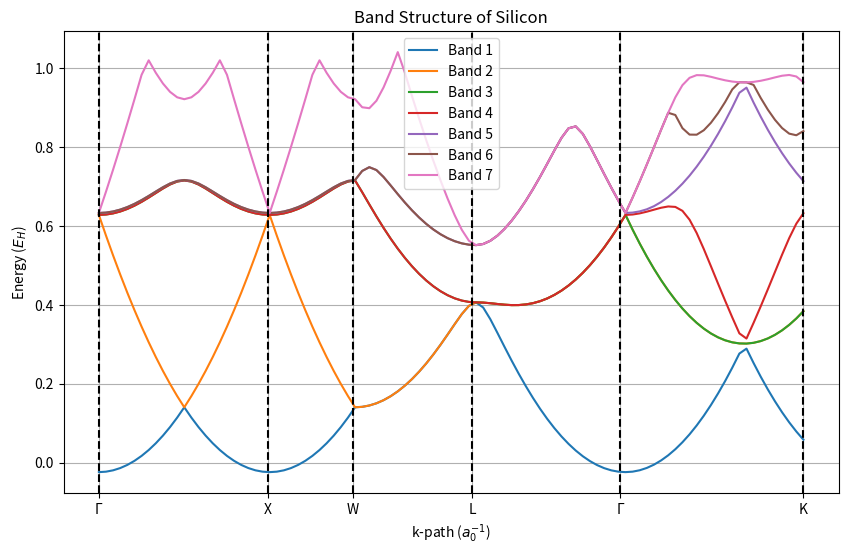

This chart was generated by the following Python code:
import numpy as np
import matplotlib.pyplot as plt
from tqdm import tqdm  # Importing tqdm for the progress bar

# a0 = 0.52918  # Bohr radius (in Å)
a = 5.431  # Lattice constant of Silicon (in units of Bohr radius as on Thjissen. For Cohen it's in Å)
N = 100  # Number of points in the reciprocal space
tau = np.array([1, 1, 1]) * (a / 8)  # Primitive vector (used in Cohen method)

# h_bar = 6.582e-16  # Reduced Planck constant (in eV*s)
# m = 0.511e6  # Mass of the electron (in eV)

# # Primitive vectors of the reciprocal lattice
# b1 = np.array([-1, 1, 1]) * 2 * np.pi / a
# b2 = np.array([1, -1, 1]) * 2 * np.pi / a
# b3 = np.array([-1, 1, -1]) * 2 * np.pi / a

# conv = 27.2114  # Conversion factor from Hartree to eV. For now everything is in atomic units


def V_ps(G):
    """Fourier components of the pseudopotential in Eh (Hartree energy units)."""
    if np.isclose(np.dot(G, G), 3 * (2 * np.pi / a) ** 2, atol=1e-5):
        return -0.1121
    elif np.isclose(np.dot(G, G), 8 * (2 * np.pi / a) ** 2, atol=1e-5):
        return 0.0276
    elif np.isclose(np.dot(G, G), 11 * (2 * np.pi / a) ** 2, atol=1e-5):
        return 0.0362
    else:
        return 0


def V_ps_TOT(G):
    """Total pseudopotential, given a vector of the 1st Brillouin zone G."""
    structure_factor = np.cos(
        np.dot(G, tau)
    )  # Structure factor as in Cohen {it's np.cos(np.pi*(n1+n2+n3)/4)) in Thjissen version, where G = n1*b1+n2*b2+n3*b3}
    V = V_ps(G) * structure_factor  # Total pseudopotential
    return V


def T(G, k):
    """Calculates the kinetic energy, given a vector of the 1st Brillouin zone G and a k vector."""
    T = (
        0.5 * (np.linalg.norm(k + G)) ** 2
    )  # Kinetic energy {factor (h_bar**2/(2*m)) is missing in Thjissen because of atomic uits choice, but it's in Cohen}
    return T


n = 2  # Regulates the ranges of G_vectors in H_fill


def H_fill(k):
    """Calculates the Hamiltonian matrix in the 1st Brillouin zone, given k vectors."""
    G_vectors = np.array(
        [[i, j, l] for i in range(-n, n) for j in range(-n, n) for l in range(-n, n)]
    ) * (2 * np.pi / a)
    H = np.zeros((len(G_vectors), len(G_vectors)), dtype=np.float64)
    for i in range(len(G_vectors)):
        H[i][i] += T(G_vectors[i], k)
        for j in range(len(G_vectors)):
            G = G_vectors[i] - G_vectors[j]
            H[i][j] += V_ps_TOT(G)
    return H


if __name__ == "__main__":
    # High-symmetry points (in 1/Å)
    Gamma = np.array([0, 0, 0])
    X = np.array([2 * np.pi / a, 0, 0])
    W = np.array([2 * np.pi / a, np.pi / a, 0])
    K = np.array([3 * np.pi / (2 * a), 3 * np.pi / (2 * a), 0])
    L = np.array([np.pi / a, np.pi / a, np.pi / a])

    # Irreducible 1st Brillouin zone boundary path
    k_path = np.concatenate(
        [
            np.linspace(Gamma, X, 24, endpoint=False),
            np.linspace(X, W, 12, endpoint=False),
            np.linspace(W, L, 17, endpoint=False),
            np.linspace(L, Gamma, 21, endpoint=False),
            np.linspace(Gamma, K, 26),
        ]
    )

    # Energy eigenvalues
    E = []
    for k in tqdm(k_path, desc="Calculating energy eigenvalues"):  # Progress bar
        e = np.linalg.eigvalsh(H_fill(k))  # Computes eigenvalues e
        E.append(e)

    # Plotting
    plt.figure(figsize=(10, 6))
    for i, band in enumerate(np.array(E).T[:7]):
        plt.plot(np.linspace(0, 1, len(k_path)), band, label=f"Band {i+1}")

    # Add vertical lines for high-symmetry points
    high_symmetry_points = [0, 24, 36, 53, 74, 100]
    labels = ["Γ", "X", "W", "L", "Γ", "K"]
    for point in high_symmetry_points:
        plt.axvline(x=point / len(k_path), color="k", linestyle="--")
    plt.xticks([point / len(k_path) for point in high_symmetry_points], labels)

    plt.xlabel(r"k-path ($a_0^{-1}$)")
    plt.ylabel(r"Energy ($E_H$)")
    plt.title("Band Structure of Silicon")
    plt.legend()
    plt.grid(True)
    plt.show()
